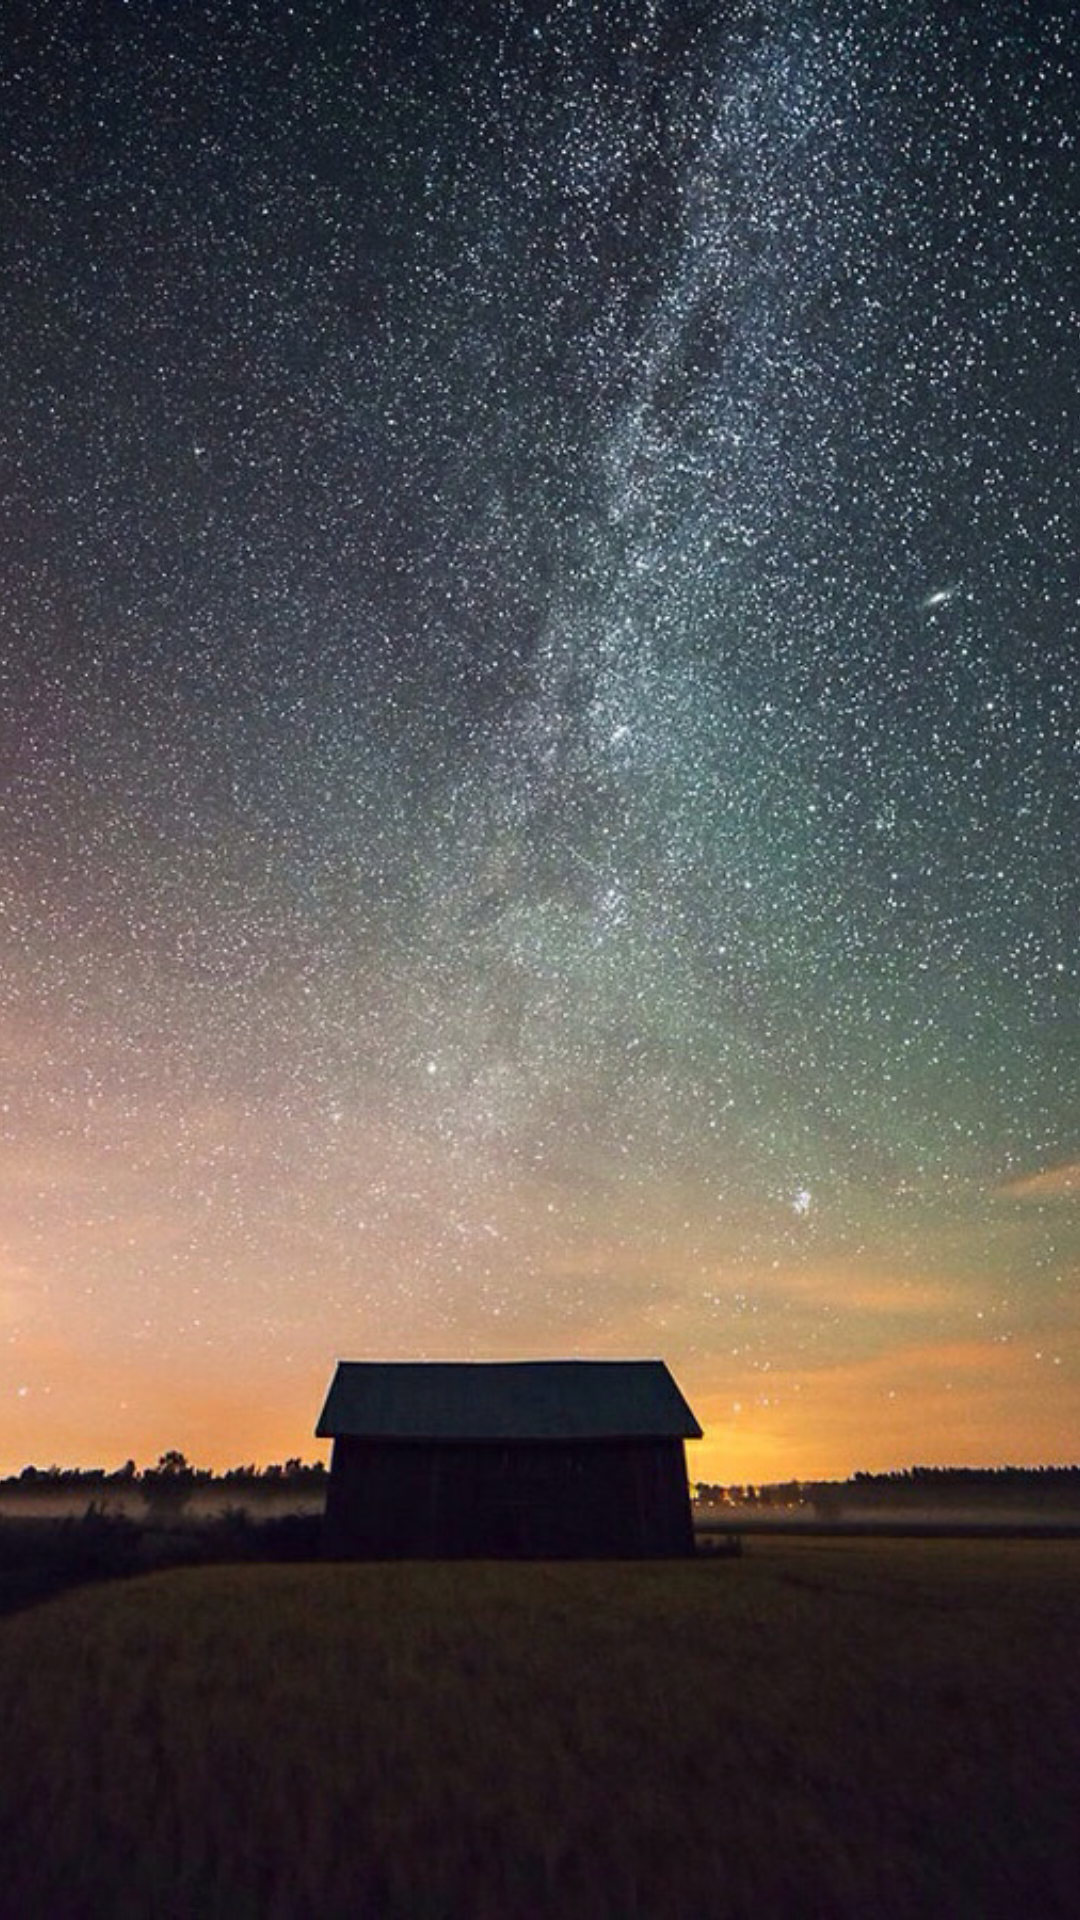

Produce the Android XML layout that renders to this screen, including the resource entries it uses.
<!-- AndroidManifest.xml: application theme AppTheme -->
<!-- res/layout/acitivity_guidance.xml -->
<?xml version="1.0" encoding="utf-8"?>
<LinearLayout xmlns:android="http://schemas.android.com/apk/res/android"
    android:orientation="vertical" android:layout_width="match_parent"
    android:layout_height="match_parent">

    <ImageView
        android:layout_width="match_parent"
        android:layout_height="match_parent"
        android:src="@drawable/bg"
        android:scaleType="centerCrop"/>


</LinearLayout>
<!-- resources referenced by this layout -->
<resources>
  <!-- drawable bg: png bitmap (drawable, 915004 bytes) -->
  <style name="AppTheme" parent="Theme.AppCompat.Light.DarkActionBar">
          
          <item name="colorPrimary">@color/colorPrimary</item>
          <item name="colorPrimaryDark">@color/colorPrimaryDark</item>
          <item name="colorAccent">@color/colorAccent</item>
          <item name="android:screenOrientation">portrait</item>
      </style>
  <color name="colorPrimary">#3F51B5</color>
  <color name="colorPrimaryDark">#303F9F</color>
  <color name="colorAccent">#FF4081</color>
</resources>
